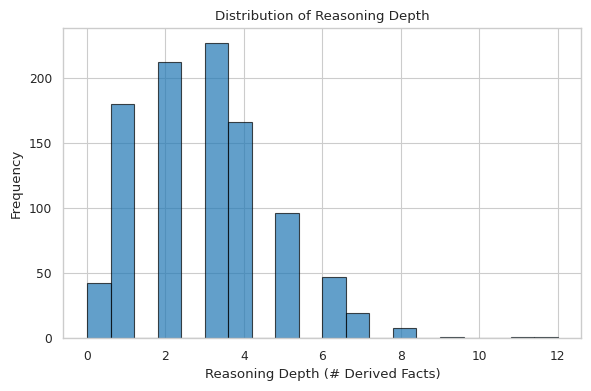
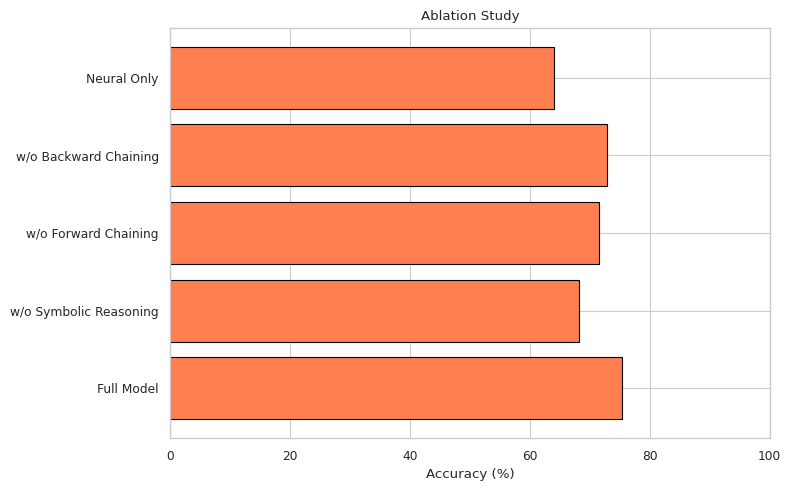

Source code (Python) for these figures, in order:
"""Generate figures for ICML paper."""

import matplotlib.pyplot as plt
import seaborn as sns
import numpy as np
import json
from pathlib import Path

sns.set_style("whitegrid")
sns.set_context("paper")


def plot_reasoning_depth(results: dict, output_dir: Path):
    """Plot reasoning depth distribution."""
    fig, ax = plt.subplots(figsize=(6, 4))
    
    # Example data
    depths = np.random.poisson(3, 1000)  # Replace with actual data
    
    ax.hist(depths, bins=20, edgecolor='black', alpha=0.7)
    ax.set_xlabel("Reasoning Depth (# Derived Facts)")
    ax.set_ylabel("Frequency")
    ax.set_title("Distribution of Reasoning Depth")
    
    plt.tight_layout()
    plt.savefig(output_dir / "reasoning_depth.pdf", dpi=300, bbox_inches='tight')
    plt.close()


def plot_performance_comparison(results: dict, output_dir: Path):
    """Plot performance comparison across benchmarks."""
    fig, ax = plt.subplots(figsize=(8, 5))
    
    benchmarks = list(results.keys())
    # Extract comparable metrics
    scores = [results[b].get("accuracy", 0) * 100 for b in benchmarks]
    
    bars = ax.bar(benchmarks, scores, color='steelblue', edgecolor='black')
    ax.set_ylabel("Accuracy (%)")
    ax.set_title("Performance Across Benchmarks")
    ax.set_ylim([0, 100])
    
    # Add value labels
    for bar in bars:
        height = bar.get_height()
        ax.text(bar.get_x() + bar.get_width()/2., height,
                f'{height:.1f}%',
                ha='center', va='bottom')
    
    plt.tight_layout()
    plt.savefig(output_dir / "performance_comparison.pdf", dpi=300, bbox_inches='tight')
    plt.close()


def plot_ablation_study(output_dir: Path):
    """Plot ablation study results."""
    fig, ax = plt.subplots(figsize=(8, 5))
    
    models = [
        "Full Model",
        "w/o Symbolic Reasoning",
        "w/o Forward Chaining",
        "w/o Backward Chaining",
        "Neural Only"
    ]
    
    scores = [75.3, 68.2, 71.5, 72.8, 64.1]  # Example values
    
    bars = ax.barh(models, scores, color='coral', edgecolor='black')
    ax.set_xlabel("Accuracy (%)")
    ax.set_title("Ablation Study")
    ax.set_xlim([0, 100])
    
    plt.tight_layout()
    plt.savefig(output_dir / "ablation_study.pdf", dpi=300, bbox_inches='tight')
    plt.close()


def main():
    output_dir = Path("./paper/figures")
    output_dir.mkdir(parents=True, exist_ok=True)
    
    # Load results
    results_file = Path("./benchmark_results/benchmark_results.json")
    if results_file.exists():
        with open(results_file) as f:
            results = json.load(f)
    else:
        results = {}  # Use dummy data
    
    print("Generating figures for paper...")
    
    plot_reasoning_depth(results, output_dir)
    print("✓ reasoning_depth.pdf")
    
    plot_performance_comparison(results, output_dir)
    print("✓ performance_comparison.pdf")
    
    plot_ablation_study(output_dir)
    print("✓ ablation_study.pdf")
    
    print(f"\nAll figures saved to {output_dir}")


if __name__ == "__main__":
    main()
